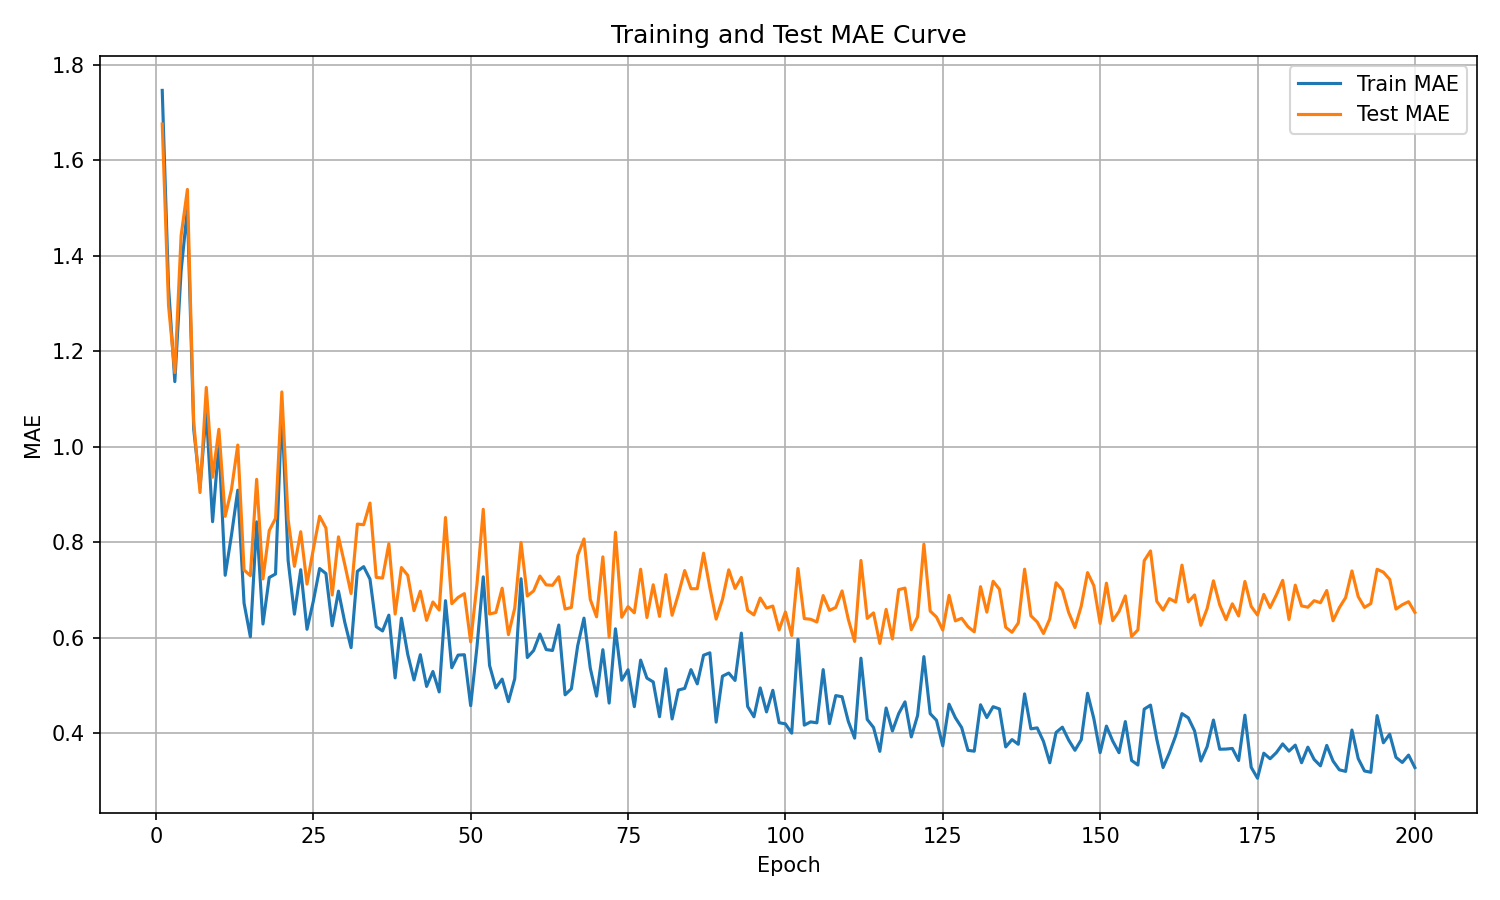

The table this chart was drawn from, first rows:
epoch, train_mae, test_mae
1, 1.746, 1.676
2, 1.335, 1.296
3, 1.136, 1.155
4, 1.368, 1.442
5, 1.499, 1.539
6, 1.037, 1.052
7, 0.9142, 0.9038
8, 1.075, 1.124
9, 0.8428, 0.9359
10, 1.009, 1.036
11, 0.7305, 0.854
12, 0.8146, 0.9105
13, 0.9088, 1.003
14, 0.672, 0.7416
15, 0.6017, 0.7297
16, 0.8425, 0.9315
17, 0.6284, 0.7228
18, 0.7259, 0.8242
19, 0.7332, 0.8498
20, 1.079, 1.115
21, 0.7613, 0.8475
22, 0.649, 0.7493
23, 0.7421, 0.8217
24, 0.6173, 0.7121
25, 0.676, 0.7849
26, 0.7447, 0.8542
27, 0.7342, 0.8296
28, 0.6246, 0.6891
29, 0.6973, 0.811
30, 0.632, 0.753
31, 0.5789, 0.6923
32, 0.7389, 0.8378
33, 0.7486, 0.8364
34, 0.7226, 0.8818
35, 0.6228, 0.726
36, 0.6139, 0.7247
37, 0.647, 0.7965
38, 0.5156, 0.6493
39, 0.6406, 0.7467
40, 0.565, 0.7304
41, 0.5113, 0.6564
42, 0.5641, 0.6971
43, 0.4977, 0.6361
44, 0.5289, 0.6746
45, 0.4861, 0.6577
46, 0.6773, 0.8515
47, 0.5368, 0.671
48, 0.5633, 0.6841
49, 0.5641, 0.6921
50, 0.4574, 0.591
51, 0.5805, 0.7121
52, 0.7272, 0.8688
53, 0.5417, 0.6495
54, 0.4944, 0.6524
55, 0.513, 0.7034
56, 0.4658, 0.6062
57, 0.5137, 0.6616
58, 0.7232, 0.7994
59, 0.5583, 0.6872
60, 0.5729, 0.6978
... 140 more rows
